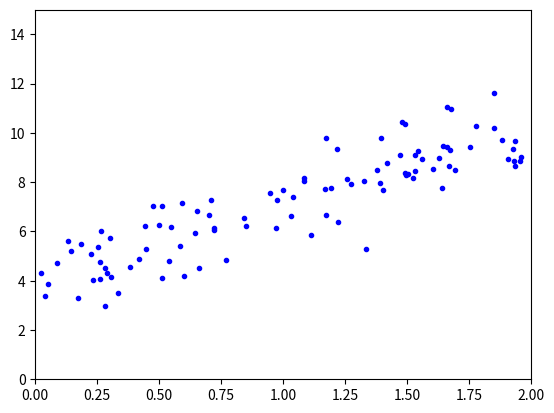

Source code (Python):

import matplotlib.pyplot as plt
import numpy as np


def linear_regression(X, y, theta0=0, theta1=0, epochs=10000, learning_rate=0.0001):
    N = float(len(y))
    for i in range(epochs):
        y_hypothesis = (theta1 * X) + theta0
    cost = sum([data ** 2 for data in (y - y_hypothesis)]) / N
    theta1_gradient = -(2 / N) * sum(X * (y - y_hypothesis))
    theta0_gradient = -(2 / N) * sum(y - y_hypothesis)
    theta0 = theta0 - (learning_rate * theta0_gradient)
    theta1 = theta1 - (learning_rate * theta1_gradient)

    return theta0, theta1, cost


X = 2 * np.random.rand(100, 1)
y = 4 + 3 * X + np.random.randn(100, 1)
theta0, theta1, cost = linear_regression(X, y, 0, 0, 1000, 0.01)
plt.plot(X, y, "b.")
plt.axis([0, 2, 0, 15])
# lets plot that line:
# X_new = np.array([[0],[2]])
# X_new_b = np.c_[np.ones((2,1)), X_new]
# y_predict = X_new_b.dot([theta0, theta1])
# plt.plot(X_new, y_predict, "g-")


